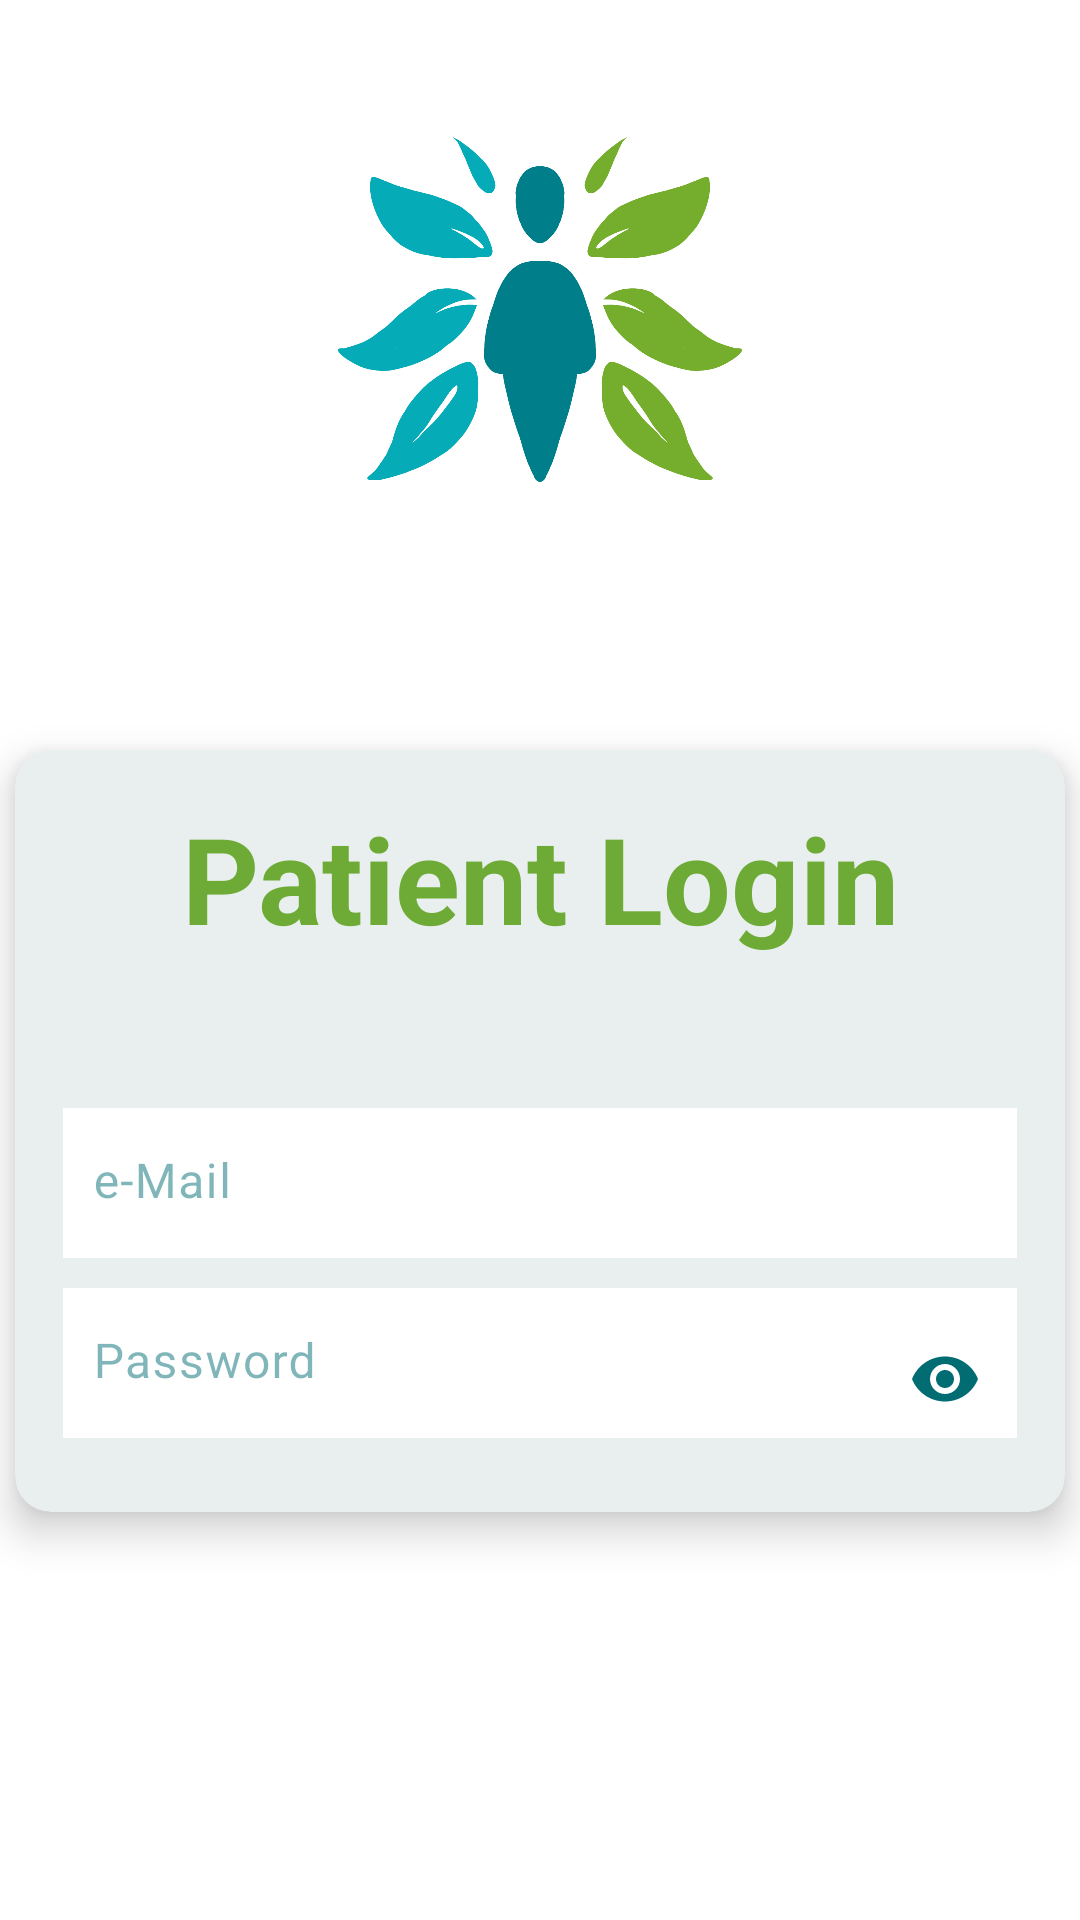

Reconstruct the res/layout file that produces this screen, plus the resources it refers to.
<!-- AndroidManifest.xml: application theme Theme.AppointCare -->
<!-- res/layout/activity_patient_log_in.xml -->
<?xml version="1.0" encoding="utf-8"?>
<RelativeLayout xmlns:android="http://schemas.android.com/apk/res/android"
    xmlns:app="http://schemas.android.com/apk/res-auto"
    xmlns:tools="http://schemas.android.com/tools"
    android:layout_width="match_parent"
    android:layout_height="match_parent"
    tools:context=".activities.PatientLogIn"
    android:background="#fff">

    <ImageView
        android:id="@+id/img_logo_login"
        android:layout_width="150dp"
        android:layout_height="150dp"
        android:src="@drawable/splashscreenlogo"
        android:layout_alignParentStart="true"
        android:layout_alignParentEnd="true"
        android:layout_marginTop="30dp"
        />

    <androidx.cardview.widget.CardView
        android:layout_width="350dp"
        android:layout_height="500dp"
        android:layout_below="@+id/img_logo_login"
        android:layout_alignParentBottom="true"
        android:layout_centerHorizontal="true"
        android:layout_marginTop="70dp"
        android:backgroundTint="#E9EFEF"
        android:layout_marginBottom="136dp"
        app:cardCornerRadius="12dp"
        app:cardElevation="8dp">

        <RelativeLayout
            android:layout_width="match_parent"
            android:layout_height="wrap_content"
            android:padding="16dp">

            <TextView
                android:id="@+id/login_login"
                android:layout_width="match_parent"
                android:layout_height="wrap_content"
                android:text="@string/tv_patient_login"
                android:textAlignment="center"
                android:textColor="#6EAB36"
                android:textSize="40sp"
                android:textStyle="bold" />

            <com.google.android.material.textfield.TextInputLayout
                android:id="@+id/emailLOGINLayout"
                android:layout_width="match_parent"
                android:layout_height="50dp"
                android:layout_below="@id/login_login"
                android:layout_marginTop="50dp"
                android:background="#fff"
                android:textColorHint="#80016D73"

                >

                <com.google.android.material.textfield.TextInputEditText
                    android:id="@+id/emailLOGINEditText"
                    android:layout_width="match_parent"
                    android:layout_height="50dp"
                    android:lines="1"
                    android:inputType="textEmailAddress"
                    android:drawableLeft="@drawable/baseline_email_24"
                    android:background="#fff"
                    android:paddingStart="10dp"
                    android:drawablePadding="10dp"
                    android:drawableTint="#007E85"
                    android:hint="e-Mail"
                    android:textColor="#016D73"
                    android:paddingTop="5dp"
                    />


            </com.google.android.material.textfield.TextInputLayout>

            <com.google.android.material.textfield.TextInputLayout
                android:id="@+id/PasswordLOGINLayout"
                android:layout_below="@id/emailLOGINLayout"
                android:layout_width="match_parent"
                android:layout_height="50dp"
                android:layout_marginTop="10dp"
                android:background="#fff"
                android:textColorHint="#80016D73"
                app:passwordToggleEnabled="true"
                app:passwordToggleTint="#016D73"
                >

                <com.google.android.material.textfield.TextInputEditText
                    android:id="@+id/PasswordLOGINEditText"
                    android:layout_width="match_parent"
                    android:layout_height="50dp"
                    android:lines="1"
                    android:maxLength="16"
                    android:inputType="textPassword"
                    android:drawableLeft="@drawable/baseline_lock_24"
                    android:background="#fff"
                    android:paddingStart="10dp"
                    android:drawablePadding="10dp"
                    android:drawableTint="#007E85"
                    android:hint="Password"
                    android:textColor="#016D73"
                    android:paddingTop="5dp"
                    />
            </com.google.android.material.textfield.TextInputLayout>

            <TextView
                android:id="@+id/forgotpass"
                android:layout_width="match_parent"
                android:layout_height="wrap_content"
                android:layout_below="@id/PasswordLOGINLayout"
                android:layout_marginTop="5dp"
                android:layout_marginEnd="20dp"
                android:text="@string/forgot_password"
                android:textAlignment="viewEnd"
                android:textColor="#007E85" />

            <androidx.appcompat.widget.AppCompatButton
                android:id="@+id/btn_PatientLogIn"
                android:layout_width="350dp"
                style="@style/ButtonColor3"
                android:layout_height="80dp"
                android:layout_below="@id/forgotpass"
                android:layout_centerHorizontal="true"
                android:layout_marginTop="20dp"
                android:backgroundTint="#007E85"
                android:text="@string/log_in_signInRegister"
                android:textColor="#FFF"
                android:textSize="20sp" />

            <TextView
                android:id="@+id/registerTV"
                android:layout_width="match_parent"
                android:layout_height="wrap_content"
                android:layout_below="@id/btn_PatientLogIn"
                android:layout_marginTop="15dp"
                android:text="@string/register"
                android:textAlignment="center"
                android:textColor="#007E85"
                android:textSize="18sp" />
        </RelativeLayout>
    </androidx.cardview.widget.CardView>
</RelativeLayout>
<!-- resources referenced by this layout -->
<resources>
  <!-- drawable splashscreenlogo: png bitmap (drawable, 97654 bytes) -->
  <string name="forgot_password">Forgot Password?</string>
  <string name="log_in_signInRegister">Log In</string>
  <string name="register">Register</string>
  <string name="tv_patient_login">Patient Login</string>
  <style name="ButtonColor3">
          <item name="android:background">@drawable/bg_button</item>
          <item name="backgroundTint">#807F7D</item>
          <item name="android:enabled">false</item>
          <item name="android:textColor">#fff</item>
          <item name="android:textSize">14sp</item>
          <item name="android:textStyle">bold</item>
      </style>
  <style name="Theme.AppointCare" parent="Base.Theme.AppointCare" />
  <!-- drawable bg_button (drawable) -->
  <?xml version="1.0" encoding="utf-8"?>
  <shape xmlns:android="http://schemas.android.com/apk/res/android"
      android:shape="rectangle">
  
      <solid android:color="#fec775" />
  
      <corners
          android:radius="30dp"/>
  </shape>
  <style name="Base.Theme.AppointCare" parent="Theme.Material3.DayNight.NoActionBar" />
</resources>
